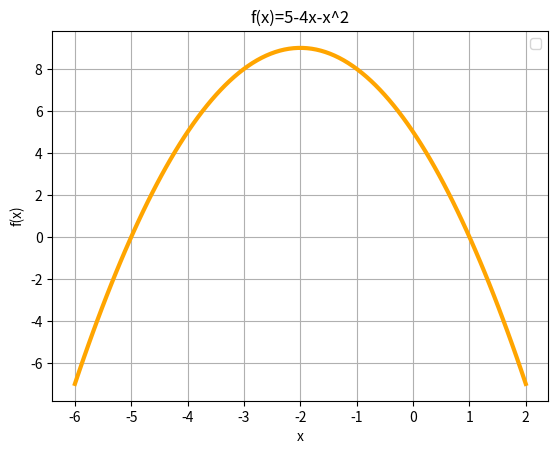

The script that saved this image:
# [redacted]

import matplotlib.pyplot as plt
import numpy as np
x=np.linspace(-6,2,100)
y=5-(4*x)-x**2
plt.plot(x,y,linewidth=3,color='orange')
plt.legend()
plt.title('f(x)=5-4x-x^2')
plt.xlabel('x')
plt.ylabel('f(x)')
plt.grid(True)
plt.savefig('graf1a.png')
plt.show()
